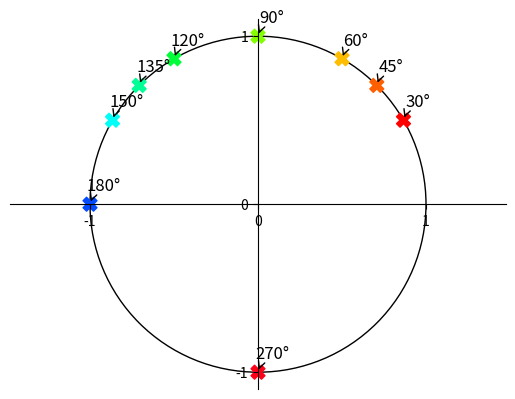
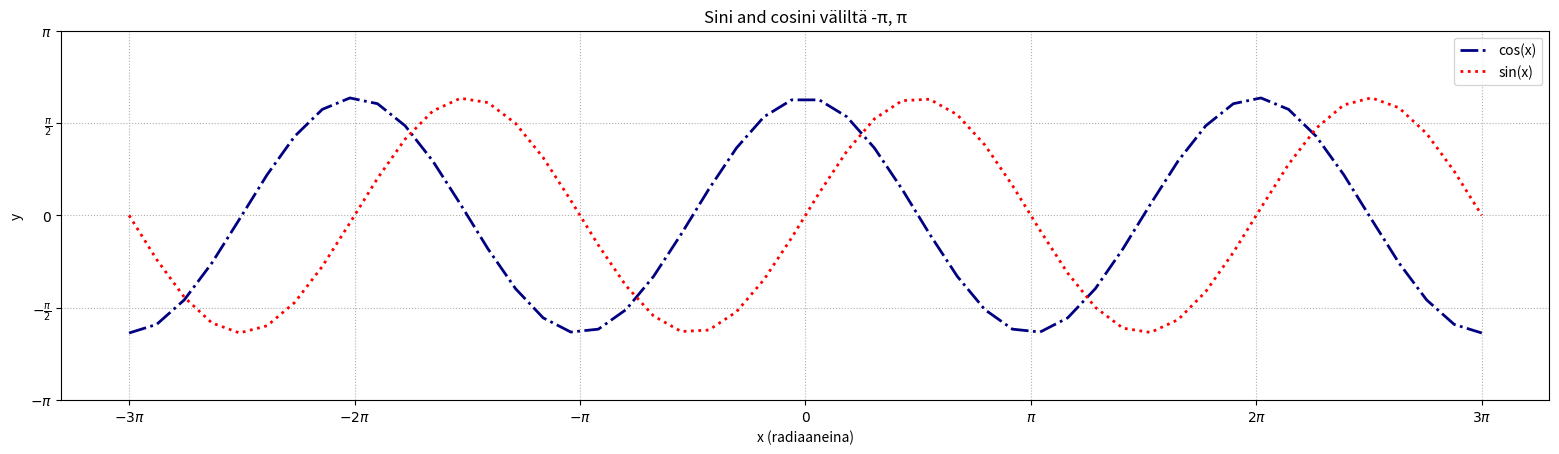

Write Python code to recreate these figures, in order.
from matplotlib import pyplot as plt, patches
import numpy as np

#### Yksikköympyrä (tehtävä 1)

# Kuva ja akselit
fig, ax = plt.subplots()

# Piirretään yksikköympyrä
ymp = patches.Circle((0, 0), radius=1, fill=False)
ax.add_patch(ymp)

# Akselit keskellä
ax.spines['left'].set_position('center')
ax.spines['bottom'].set_position('center')
ax.spines['right'].set_color('none')
ax.spines['top'].set_color('none')
ax.xaxis.set_ticks_position('bottom')
ax.yaxis.set_ticks_position('left')
ax.axis('equal')

plt.xticks([-1, 0, 1])
plt.yticks([-1, 0, 1])

# Kulmat asteina
A = np.array([30, 45, 60, 90, 120, 135, 150, 180, 270])

# Muunnetaan radiaaneiksi
rads = np.deg2rad(A)

# Pisteiden koordinaatit
x = np.cos(rads)
y = np.sin(rads)

# Piirretään pisteet
ax.scatter(x, y, c=A, cmap='hsv', marker='X', s=100)

# Lisätään tekstit
for i in range(len(A)):
    label = f"{A[i]}°"
    ax.annotate(label,
                xy=(x[i], y[i]),
                xytext=(10, 10),
                textcoords='offset points',
                ha='center',
                fontsize=12,
                arrowprops=dict(arrowstyle='->', connectionstyle='arc3,rad=0.2'))

plt.show()

#### Sini- ja kosinikäyrä (tehtävät 2 & 3)

pii = np.pi

# X-arvot välillä -3π, 3π
X = np.linspace(-3 * pii, 3 * pii)
C, S = np.cos(X), np.sin(X)

# Kolminkertainen leveys
plt.figure(figsize=(19.2, 4.8))

# Piirretään käyrät eri väreillä ja tyyleillä
plt.plot(X, C, color='navy', linestyle='-.', linewidth=2, label='cos(x)')
plt.plot(X, S, color='red', linestyle=':', linewidth=2, label='sin(x)')

# Akselien merkinnät (π, 2π jne.)
plt.xticks(
    [-3 * pii, -2 * pii, -pii, 0, pii, 2 * pii, 3 * pii],
    [r'$-3\pi$', r'$-2\pi$', r'$-\pi$', r'$0$', r'$\pi$', r'$2\pi$', r'$3\pi$']
)
plt.yticks(
    [-pii / 2, -pii / 4, 0, pii / 4, pii / 2],
    [r'$-\pi$', r'$-\frac{\pi}{2}$', r'$0$', r'$\frac{\pi}{2}$', r'$\pi$']
)

# Akselien otsikot ja selite
plt.xlabel('x (radiaaneina)')
plt.ylabel('y')
plt.title('Sini and cosini väliltä -π, π')
plt.legend()

# Ruudukko näkyviin
plt.grid(True, linestyle=':')

plt.show()
